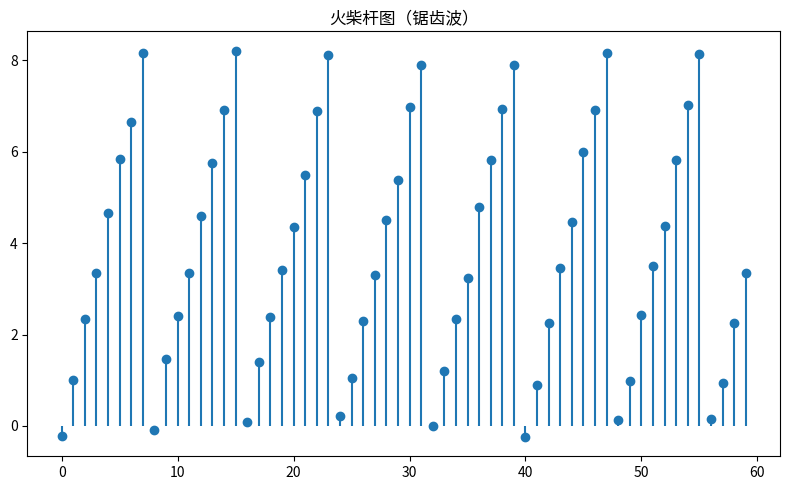

Write the Python code that produced this figure.
"""火柴杆图（锯齿波）
数据可视化示例（matplotlib）。离散信号火柴杆。
运行后在当前目录生成 'viz_stem_d9'_preview.png。
"""
import matplotlib
matplotlib.use("Agg")
import matplotlib.pyplot as plt
import numpy as np

rng = np.random.default_rng(15)
fig, ax = plt.subplots(figsize=(8, 5))
data = np.array(np.tile(np.linspace(0, 8, 8), 8)[:60] + rng.normal(0, 0.15, 60))
ax.stem(np.arange(len(data)), data, basefmt=' ')
ax.set_title("火柴杆图（锯齿波）")
plt.tight_layout()
plt.savefig("'viz_stem_d9'_preview.png", dpi=110)
print("已生成 'viz_stem_d9'_preview.png")
